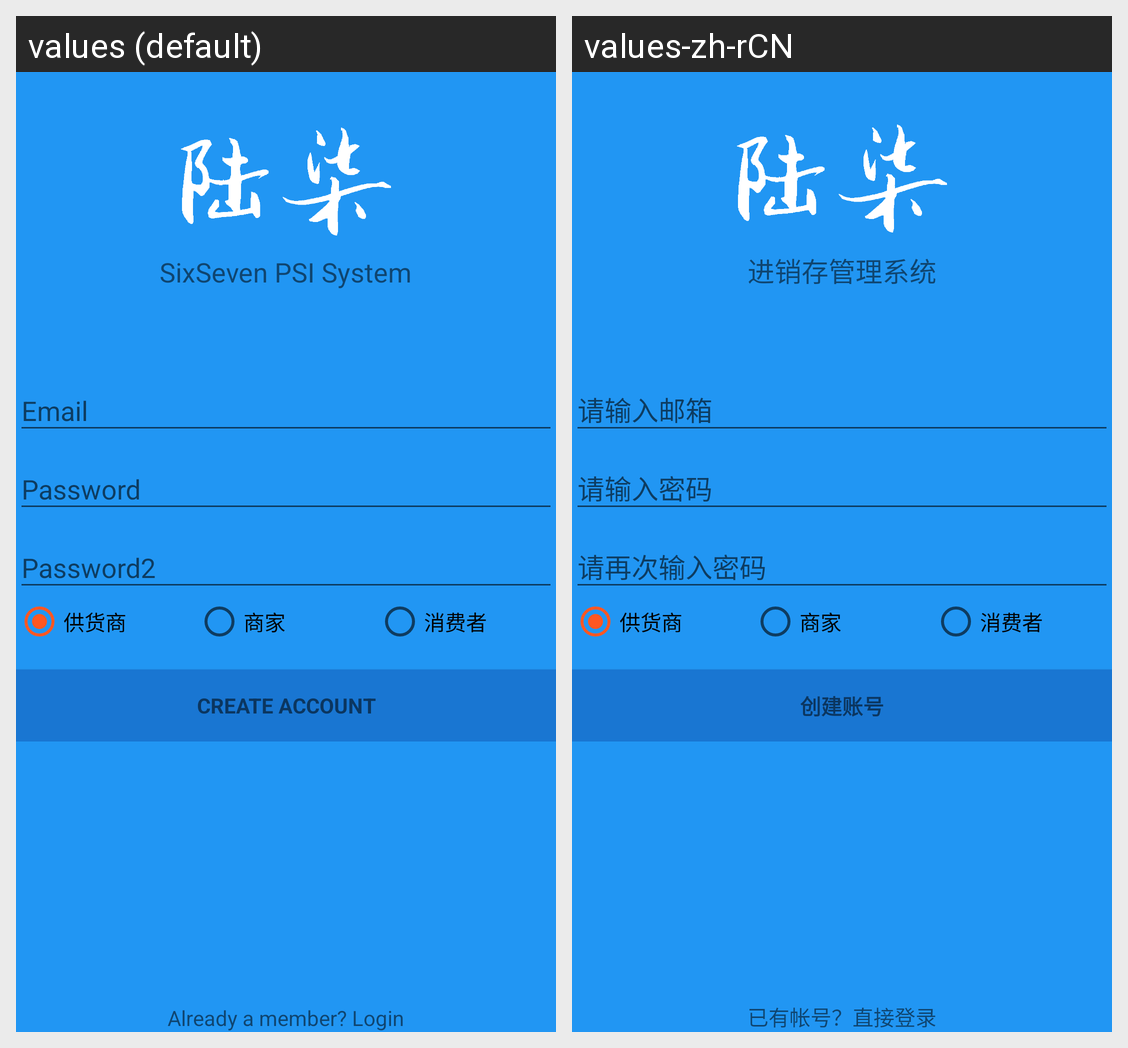

The same Android screen rendered under two of its app's locales, left to right. List the strings drawn on it with the default value and each locale's translation.
Android screen res/layout/activity_signup.xml rendered under 2 locales, left to right: values (default), values-zh-rCN. Device: Nexus 5 (rendered at 1080×1920; each locale shown at half size, 540×960, under a caption strip naming it); theme AppTheme.
Strings drawn on this screen, with the default value and each locale's value (text and hints the layout hard-codes, and strings that could not be matched under every locale, appear in the picture but are not listed):

app_name
  values: SixSeven PSI System
  values-zh-rCN: 进销存管理系统

action_sign_up
  values: CREATE ACCOUNT
  values-zh-rCN: 创建账号

action_back_login
  values: Already a member? Login
  values-zh-rCN: 已有帐号？直接登录
